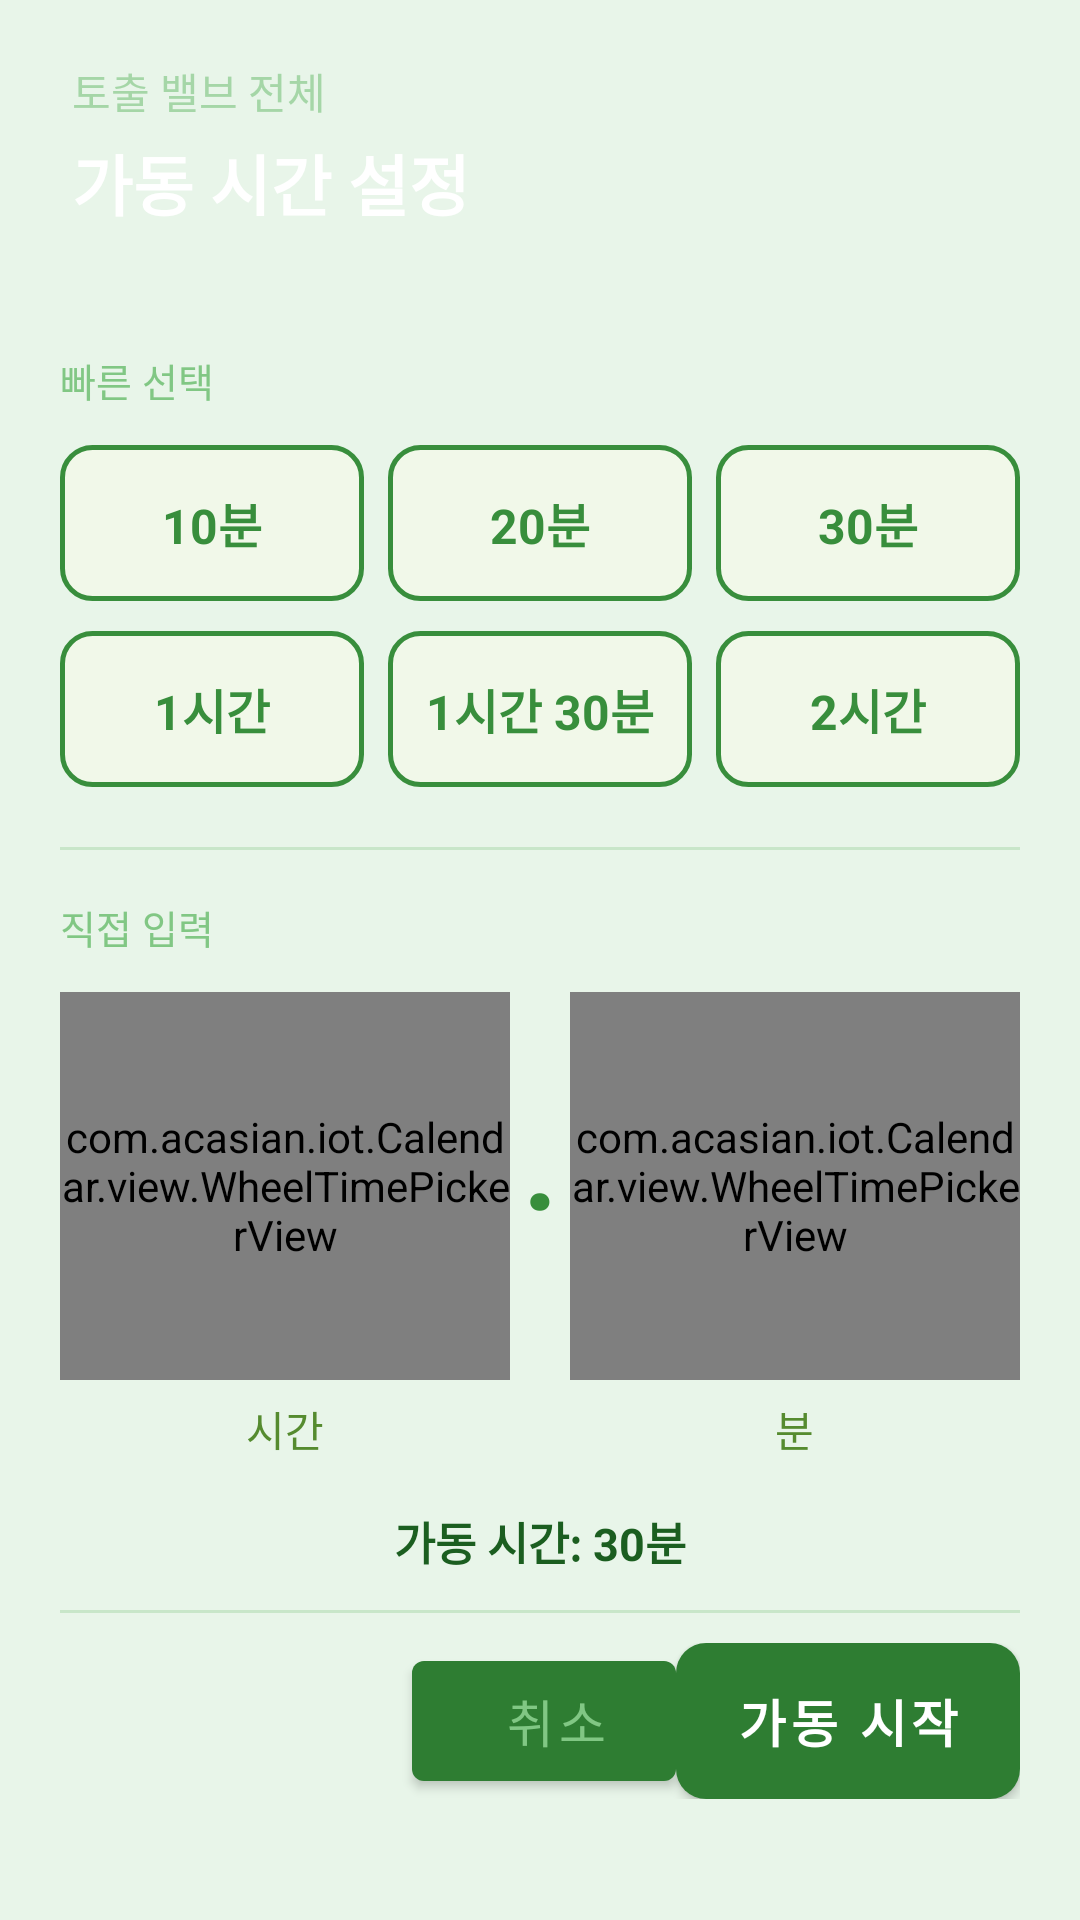

Produce the Android XML layout that renders to this screen, including the resource entries it uses.
<!-- AndroidManifest.xml: application theme Theme.AAA -->
<!-- res/layout/dialog_valve_timer.xml -->
<?xml version="1.0" encoding="utf-8"?>
<LinearLayout
    xmlns:android="http://schemas.android.com/apk/res/android"
    android:layout_width="match_parent"
    android:layout_height="wrap_content"
    android:orientation="vertical"
    android:background="@drawable/bg_white_card">

    
    <LinearLayout
        android:layout_width="match_parent"
        android:layout_height="wrap_content"
        android:orientation="vertical"
        android:background="@drawable/gradient_forest_header"
        android:paddingStart="24dp"
        android:paddingEnd="24dp"
        android:paddingTop="20dp"
        android:paddingBottom="20dp">

        <TextView
            android:id="@+id/tvTimerTargetLabel"
            android:layout_width="wrap_content"
            android:layout_height="wrap_content"
            android:text="토출 밸브 전체"
            android:textColor="@color/mist"
            android:textSize="14sp"
            android:layout_marginBottom="4dp" />

        <TextView
            android:layout_width="wrap_content"
            android:layout_height="wrap_content"
            android:text="가동 시간 설정"
            android:textColor="@color/white"
            android:textSize="22sp"
            android:textStyle="bold" />
    </LinearLayout>

    
    <LinearLayout
        android:layout_width="match_parent"
        android:layout_height="wrap_content"
        android:orientation="vertical"
        android:paddingStart="20dp"
        android:paddingEnd="20dp"
        android:paddingTop="20dp"
        android:paddingBottom="8dp">

        <TextView
            android:layout_width="wrap_content"
            android:layout_height="wrap_content"
            android:text="빠른 선택"
            android:textSize="13sp"
            android:textColor="@color/text_hint"
            android:layout_marginBottom="12dp" />

        
        <LinearLayout
            android:layout_width="match_parent"
            android:layout_height="wrap_content"
            android:orientation="horizontal"
            android:layout_marginBottom="10dp">

            <TextView
                android:id="@+id/btnPreset10"
                android:layout_width="0dp"
                android:layout_height="52dp"
                android:layout_weight="1"
                android:gravity="center"
                android:text="10분"
                android:textSize="16sp"
                android:textStyle="bold"
                android:textColor="@color/moss"
                android:background="@drawable/bg_preset_btn"
                android:layout_marginEnd="8dp" />

            <TextView
                android:id="@+id/btnPreset20"
                android:layout_width="0dp"
                android:layout_height="52dp"
                android:layout_weight="1"
                android:gravity="center"
                android:text="20분"
                android:textSize="16sp"
                android:textStyle="bold"
                android:textColor="@color/moss"
                android:background="@drawable/bg_preset_btn"
                android:layout_marginEnd="8dp" />

            <TextView
                android:id="@+id/btnPreset30"
                android:layout_width="0dp"
                android:layout_height="52dp"
                android:layout_weight="1"
                android:gravity="center"
                android:text="30분"
                android:textSize="16sp"
                android:textStyle="bold"
                android:textColor="@color/moss"
                android:background="@drawable/bg_preset_btn" />
        </LinearLayout>

        
        <LinearLayout
            android:layout_width="match_parent"
            android:layout_height="wrap_content"
            android:orientation="horizontal"
            android:layout_marginBottom="20dp">

            <TextView
                android:id="@+id/btnPreset60"
                android:layout_width="0dp"
                android:layout_height="52dp"
                android:layout_weight="1"
                android:gravity="center"
                android:text="1시간"
                android:textSize="16sp"
                android:textStyle="bold"
                android:textColor="@color/moss"
                android:background="@drawable/bg_preset_btn"
                android:layout_marginEnd="8dp" />

            <TextView
                android:id="@+id/btnPreset90"
                android:layout_width="0dp"
                android:layout_height="52dp"
                android:layout_weight="1"
                android:gravity="center"
                android:text="1시간 30분"
                android:textSize="16sp"
                android:textStyle="bold"
                android:textColor="@color/moss"
                android:background="@drawable/bg_preset_btn"
                android:layout_marginEnd="8dp" />

            <TextView
                android:id="@+id/btnPreset120"
                android:layout_width="0dp"
                android:layout_height="52dp"
                android:layout_weight="1"
                android:gravity="center"
                android:text="2시간"
                android:textSize="16sp"
                android:textStyle="bold"
                android:textColor="@color/moss"
                android:background="@drawable/bg_preset_btn" />
        </LinearLayout>

        
        <View
            android:layout_width="match_parent"
            android:layout_height="1dp"
            android:background="@color/divider"
            android:layout_marginBottom="16dp" />

        
        <TextView
            android:layout_width="wrap_content"
            android:layout_height="wrap_content"
            android:text="직접 입력"
            android:textSize="13sp"
            android:textColor="@color/text_hint"
            android:layout_marginBottom="12dp" />

        <LinearLayout
            android:layout_width="match_parent"
            android:layout_height="160dp"
            android:orientation="horizontal"
            android:gravity="center">

            
            <LinearLayout
                android:layout_width="0dp"
                android:layout_height="match_parent"
                android:layout_weight="1"
                android:orientation="vertical"
                android:gravity="center">

                <com.acasian.iot.Calendar.view.WheelTimePickerView
                    android:id="@+id/pickerTimerHour"
                    android:layout_width="match_parent"
                    android:layout_height="0dp"
                    android:layout_weight="1" />

                <TextView
                    android:layout_width="wrap_content"
                    android:layout_height="wrap_content"
                    android:text="시간"
                    android:textSize="14sp"
                    android:textColor="@color/text_secondary"
                    android:layout_marginTop="6dp"
                    android:layout_marginBottom="4dp" />
            </LinearLayout>

            
            <TextView
                android:layout_width="wrap_content"
                android:layout_height="wrap_content"
                android:text="&#183;"
                android:textSize="40sp"
                android:textStyle="bold"
                android:textColor="@color/moss"
                android:paddingBottom="24dp"
                android:paddingStart="4dp"
                android:paddingEnd="4dp" />

            
            <LinearLayout
                android:layout_width="0dp"
                android:layout_height="match_parent"
                android:layout_weight="1"
                android:orientation="vertical"
                android:gravity="center">

                <com.acasian.iot.Calendar.view.WheelTimePickerView
                    android:id="@+id/pickerTimerMinute"
                    android:layout_width="match_parent"
                    android:layout_height="0dp"
                    android:layout_weight="1" />

                <TextView
                    android:layout_width="wrap_content"
                    android:layout_height="wrap_content"
                    android:text="분"
                    android:textSize="14sp"
                    android:textColor="@color/text_secondary"
                    android:layout_marginTop="6dp"
                    android:layout_marginBottom="4dp" />
            </LinearLayout>
        </LinearLayout>

        
        <TextView
            android:id="@+id/tvTimerSummary"
            android:layout_width="match_parent"
            android:layout_height="wrap_content"
            android:gravity="center"
            android:text="가동 시간: 30분"
            android:textSize="15sp"
            android:textColor="@color/forest_dark"
            android:textStyle="bold"
            android:paddingTop="12dp"
            android:paddingBottom="4dp" />
    </LinearLayout>

    
    <View
        android:layout_width="match_parent"
        android:layout_height="1dp"
        android:background="@color/divider"
        android:layout_marginStart="20dp"
        android:layout_marginEnd="20dp" />

    
    <LinearLayout
        android:layout_width="match_parent"
        android:layout_height="wrap_content"
        android:orientation="horizontal"
        android:gravity="end"
        android:paddingStart="20dp"
        android:paddingEnd="20dp"
        android:paddingTop="10dp"
        android:paddingBottom="16dp">

        <Button
            android:id="@+id/btnTimerCancel"
            android:layout_width="wrap_content"
            android:layout_height="52dp"
            android:text="취소"
            android:textSize="17sp"
            android:textColor="@color/text_hint"
            android:background="@null"
            android:paddingStart="20dp"
            android:paddingEnd="12dp" />

        <Button
            android:id="@+id/btnTimerConfirm"
            android:layout_width="wrap_content"
            android:layout_height="52dp"
            android:text="가동 시작"
            android:textSize="17sp"
            android:textStyle="bold"
            android:textColor="@color/white"
            android:background="@drawable/bg_btn_zone_start"
            android:paddingStart="20dp"
            android:paddingEnd="20dp" />
    </LinearLayout>

</LinearLayout>
<!-- resources referenced by this layout -->
<resources>
  <color name="divider">#C8E6C9</color>
  <color name="forest_dark">#1B5E20</color>
  <color name="mist">#A5D6A7</color>
  <color name="moss">#388E3C</color>
  <color name="text_hint">#81C784</color>
  <color name="text_secondary">#558B2F</color>
  <color name="white">#FFFFFF</color>
  <!-- drawable bg_btn_zone_start (drawable) -->
  <?xml version="1.0" encoding="utf-8"?>
  <shape xmlns:android="http://schemas.android.com/apk/res/android"
      android:shape="rectangle">
      <corners android:radius="10dp" />
      <gradient
          android:type="linear"
          android:angle="135"
          android:startColor="#2E7D32"
          android:endColor="#43A047" />
  </shape>
  <!-- drawable bg_preset_btn (drawable) -->
  <?xml version="1.0" encoding="utf-8"?>
  <shape xmlns:android="http://schemas.android.com/apk/res/android"
      android:shape="rectangle">
      <corners android:radius="10dp" />
      <solid android:color="#F1F8E9" />
      <stroke android:width="1.5dp" android:color="@color/moss" />
  </shape>
  <color name="forest_mid">#2E7D32</color>
  <color name="leaf">#43A047</color>
  <color name="morning">#E8F5E9</color>
  <color name="cal_bg">#1B5E20</color>
  <color name="cal_header_text">#FFFFFF</color>
  <dimen name="cal_header_text_size">22sp</dimen>
  <dimen name="cal_header_padding">10dp</dimen>
  <dimen name="cal_header_btn_size">52dp</dimen>
  <color name="cal_sunday">#FFFFFF</color>
  <color name="cal_saturday">#A5D6A7</color>
  <color name="cal_weekday">#FFFFFF</color>
  <dimen name="cal_label_text_size">14sp</dimen>
  <dimen name="cal_label_padding_v">10dp</dimen>
  <dimen name="cal_cell_text_size">17sp</dimen>
  <color name="cal_day_default">#FFFFFF</color>
  <color name="cal_day_sunday">#FF5252</color>
  <color name="cal_day_saturday">#80D8FF</color>
  <dimen name="cal_cell_padding_v">6dp</dimen>
  <dimen name="cal_cell_padding_h">2dp</dimen>
  <dimen name="cal_cell_min_size">42dp</dimen>
  <dimen name="cal_cell_margin">1dp</dimen>
  <color name="cal_today_stroke">#A5D6A7</color>
  <color name="cal_today_fill">#2E7D32</color>
  <color name="cal_selected_fill">#388E3C</color>
  <color name="cal_selected_text">#FFFFFF</color>
  <color name="cal_dot">#00C853</color>
  <dimen name="cal_dot_size">4dp</dimen>
</resources>
